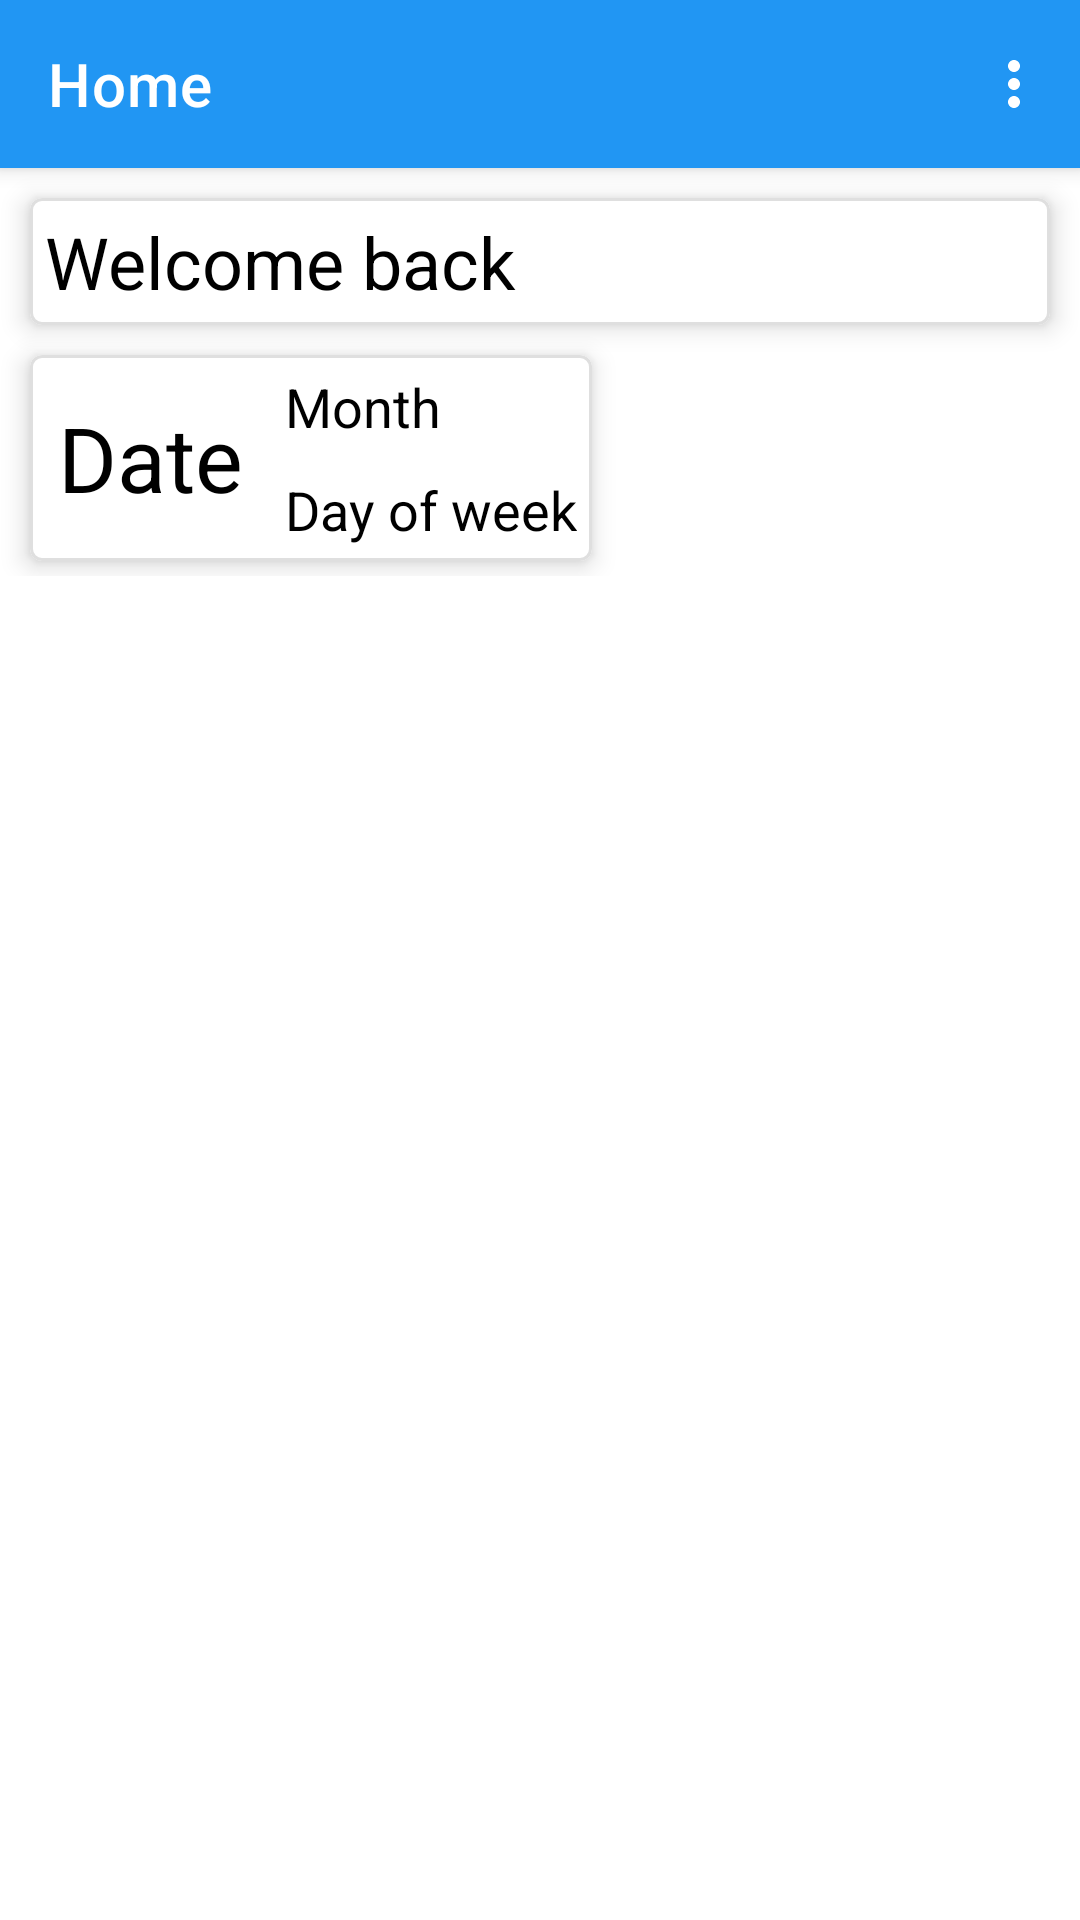

Reconstruct the res/layout file that produces this screen, plus the resources it refers to.
<!-- AndroidManifest.xml: application theme Theme.HellEng -->
<!-- res/layout/fragment_home.xml -->
<?xml version="1.0" encoding="utf-8"?>
<androidx.coordinatorlayout.widget.CoordinatorLayout
    xmlns:android="http://schemas.android.com/apk/res/android"
    xmlns:app="http://schemas.android.com/apk/res-auto"
    xmlns:tools="http://schemas.android.com/tools"
    android:layout_width="match_parent"
    android:layout_height="match_parent">

    <com.google.android.material.appbar.AppBarLayout
        android:layout_width="match_parent"
        android:layout_height="wrap_content">

        <com.google.android.material.appbar.MaterialToolbar
            android:id="@+id/topAppBar"
            style="@style/Widget.MaterialComponents.Toolbar.Primary"
            android:layout_width="match_parent"
            android:layout_height="?attr/actionBarSize"
            android:elevation="10dp"
            app:layout_scrollFlags="scroll|enterAlways|snap"
            app:menu="@menu/top_app_bar"
            app:navigationIcon="@drawable/ic_baseline_home_24"
            app:navigationIconTint="?attr/navigationIconTint"
            app:title="@string/app_home"
            app:titleTextColor="?attr/titleTextColor" />
    </com.google.android.material.appbar.AppBarLayout>

    
    <androidx.core.widget.NestedScrollView
        android:layout_width="match_parent"
        android:layout_height="match_parent"
        app:layout_behavior="@string/appbar_scrolling_view_behavior">

        <LinearLayout
            android:layout_width="match_parent"
            android:layout_height="match_parent"
            android:orientation="vertical">

            <com.google.android.material.card.MaterialCardView
                android:layout_width="match_parent"
                android:layout_height="wrap_content"
                android:layout_marginTop="10dp"
                android:layout_marginStart="10dp"
                android:layout_marginEnd="10dp"
                android:checkable="true"
                android:focusable="true"
                app:cardElevation="5dp"
                app:strokeWidth="1dp">

                <TextView
                    android:id="@+id/textViewGreeting"
                    android:layout_width="match_parent"
                    android:layout_height="wrap_content"
                    android:padding="5dp"
                    android:text="Welcome back"
                    android:textSize="24sp" />
            </com.google.android.material.card.MaterialCardView>

            <LinearLayout
                android:layout_width="match_parent"
                android:layout_height="match_parent"
                android:orientation="horizontal">

                <com.google.android.material.card.MaterialCardView

                    android:id="@+id/cardDate"
                    android:layout_width="wrap_content"
                    android:layout_height="wrap_content"
                    android:layout_marginTop="10dp"
                    android:layout_marginStart="10dp"
                    android:layout_marginBottom="5dp"
                    android:checkable="true"
                    android:clickable="false"
                    android:focusable="true"
                    app:cardElevation="5dp"
                    app:strokeWidth="1dp">

                    <LinearLayout
                        android:layout_width="wrap_content"
                        android:layout_height="wrap_content"
                        android:orientation="horizontal">

                        <TextView
                            android:id="@+id/date"
                            android:layout_width="80dp"
                            android:layout_height="match_parent"
                            android:gravity="center"
                            android:text="Date"
                            android:textSize="30sp" />

                        <LinearLayout
                            android:layout_width="wrap_content"
                            android:layout_height="wrap_content"
                            android:orientation="vertical">

                            <TextView
                                android:id="@+id/dateMonth"
                                android:layout_width="wrap_content"
                                android:layout_height="wrap_content"
                                android:padding="5dp"
                                android:text="Month"
                                android:textSize="18sp" />

                            <TextView
                                android:id="@+id/dateDayOfWeek"
                                android:layout_width="wrap_content"
                                android:layout_height="wrap_content"
                                android:padding="5dp"
                                android:text="Day of week"
                                android:textSize="18sp" />
                        </LinearLayout>

                    </LinearLayout>
                </com.google.android.material.card.MaterialCardView>

            </LinearLayout>

        </LinearLayout>
    </androidx.core.widget.NestedScrollView>
    
</androidx.coordinatorlayout.widget.CoordinatorLayout>
<!-- resources referenced by this layout -->
<resources>
  <string name="app_home">Home</string>
  <style name="Theme.HellEng" parent="Theme.MaterialComponents.DayNight.NoActionBar">
          
          <item name="colorPrimary">@color/blue</item>
          <item name="colorPrimaryVariant">@color/light_blue</item>
          <item name="colorOnPrimary">@color/white</item>
          
          <item name="colorSecondary">@color/light_blue</item>
          <item name="colorSecondaryVariant">@color/light_green</item>
          <item name="colorOnSecondary">@color/black</item>
          
          <item name="android:statusBarColor" tools:targetApi="l">?attr/colorPrimaryVariant</item>
          
          <item name="android:textColor">@color/black</item>
          <item name="android:textColorSecondary">@color/gray</item>
          <item name="strokeColor">@color/extreme_light_gray</item>
          <item name="titleTextColor">@color/white</item>
          <item name="navigationIconTint">@color/white</item>
          <item name="iconTint">@color/white</item>
          <item name="android:navigationBarColor">@color/white</item>
          <item name="colorControlNormal">@color/white</item>
  
          <item name="android:windowNoTitle">true</item>
          <item name="windowActionBar">true</item>
  
      </style>
  <color name="blue">#2196F3</color>
  <color name="light_blue">#03A9F4</color>
  <color name="white">#FFFFFFFF</color>
  <color name="light_green">#CC76FF03</color>
  <color name="black">#FF000000</color>
  <color name="gray">#818181</color>
  <color name="extreme_light_gray">#DFDFDF</color>
</resources>
